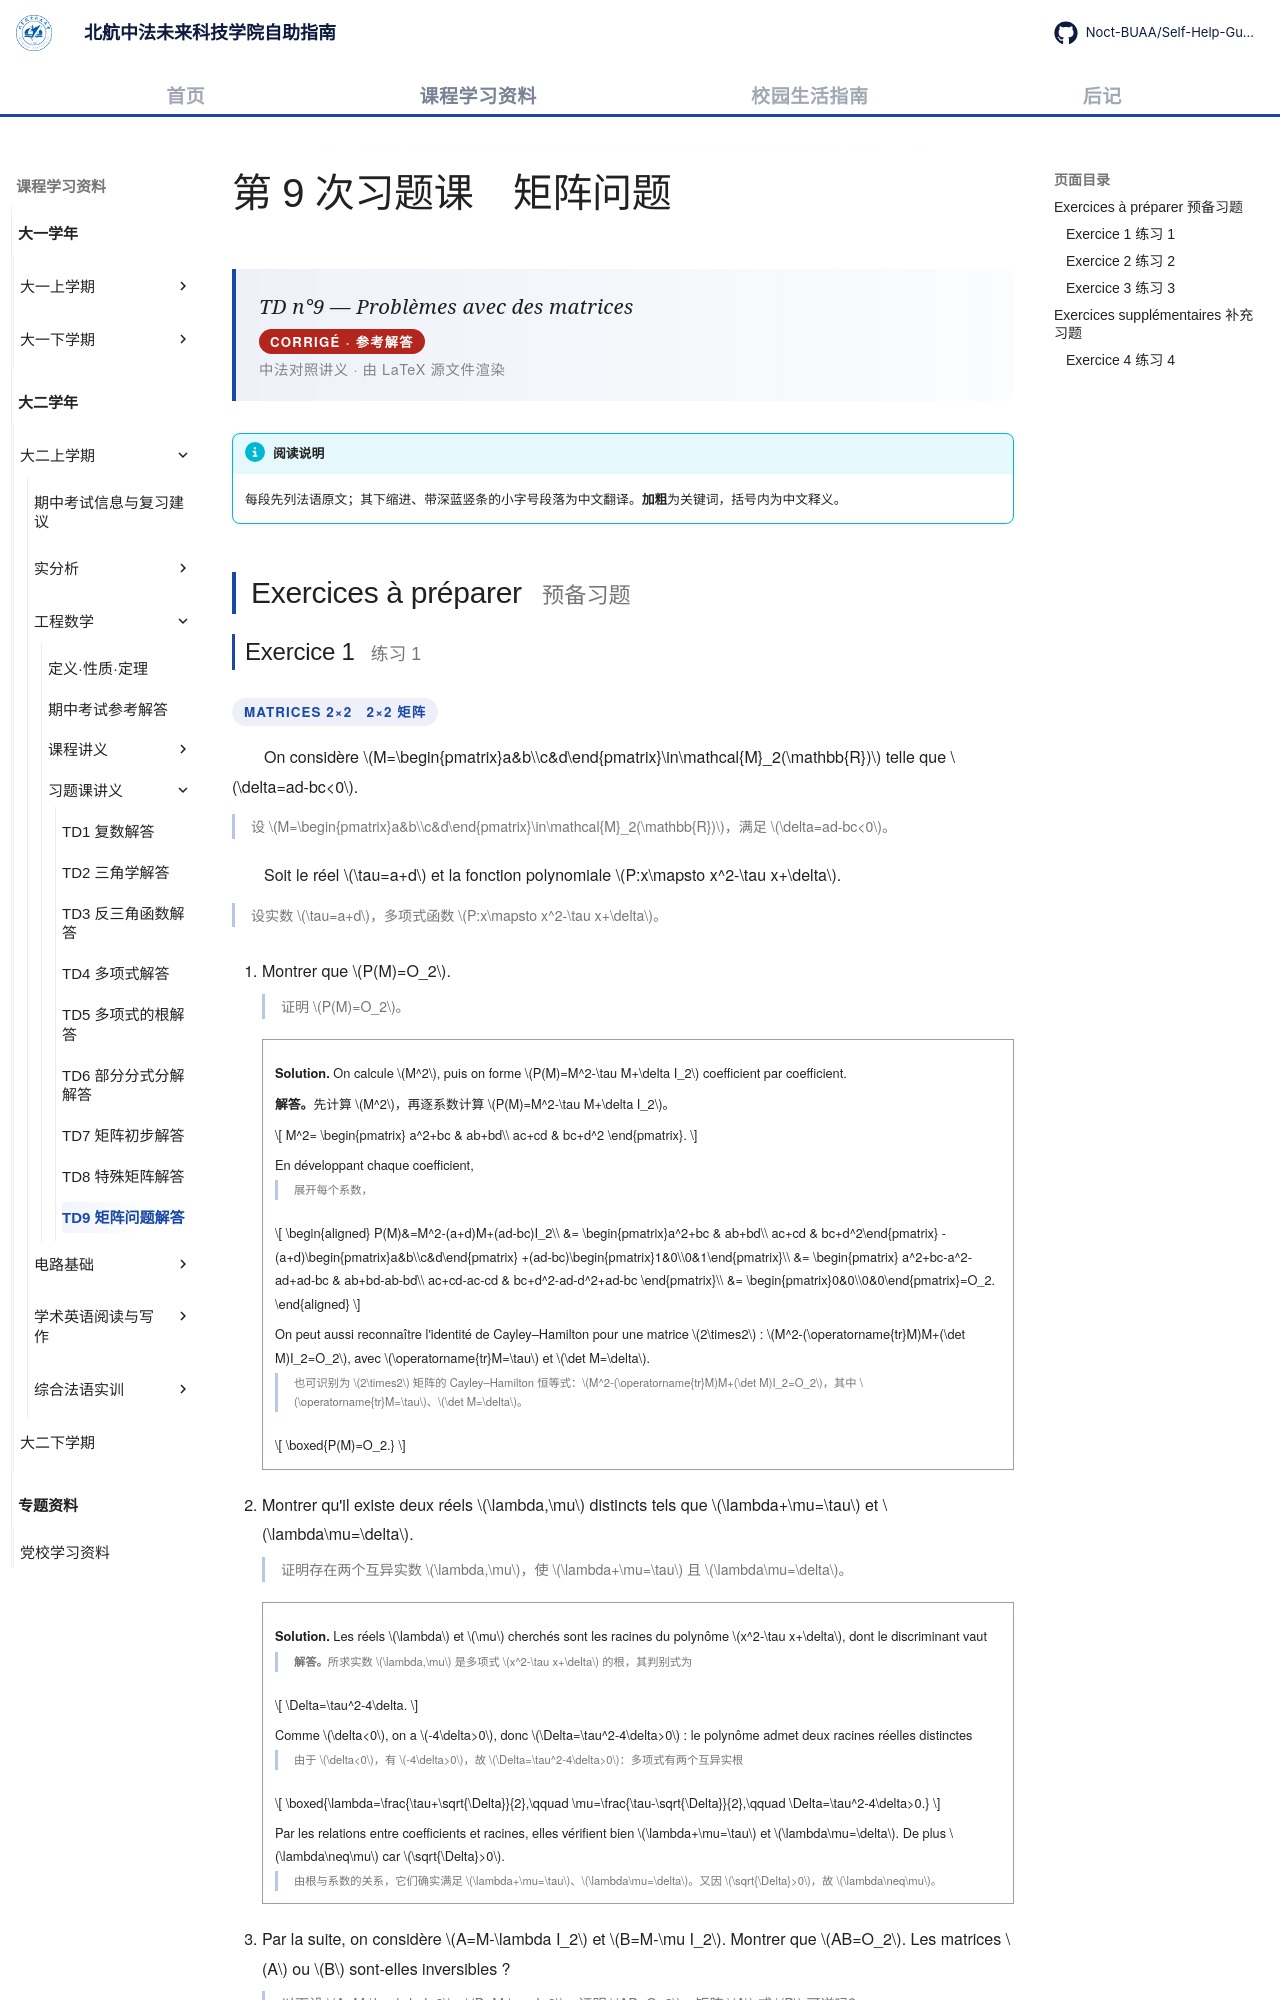

repository: Noct-BUAA/Self-Help-Guide-of-BIFAST-BUAA · page: courses/year2/semester1/工程数学/习题课/td9-problemes-matrices/index.html · generator: mkdocs

---
title: TD9 矩阵问题解答
comments: true
---

# 第 9 次习题课　矩阵问题

<div class="lecture-hero">
<p class="lecture-hero__fr">TD n°9 — Problèmes avec des matrices</p>
<p class="lecture-badge">CORRIGÉ · 参考解答</p>
<p class="lecture-hero__meta">中法对照讲义 · 由 LaTeX 源文件渲染</p>
</div>

!!! info "阅读说明"

    每段先列法语原文；其下缩进、带深蓝竖条的小字号段落为中文翻译。<strong>加粗</strong>为关键词，括号内为中文释义。

## Exercices à préparer <span class="heading-zh">预备习题</span>
